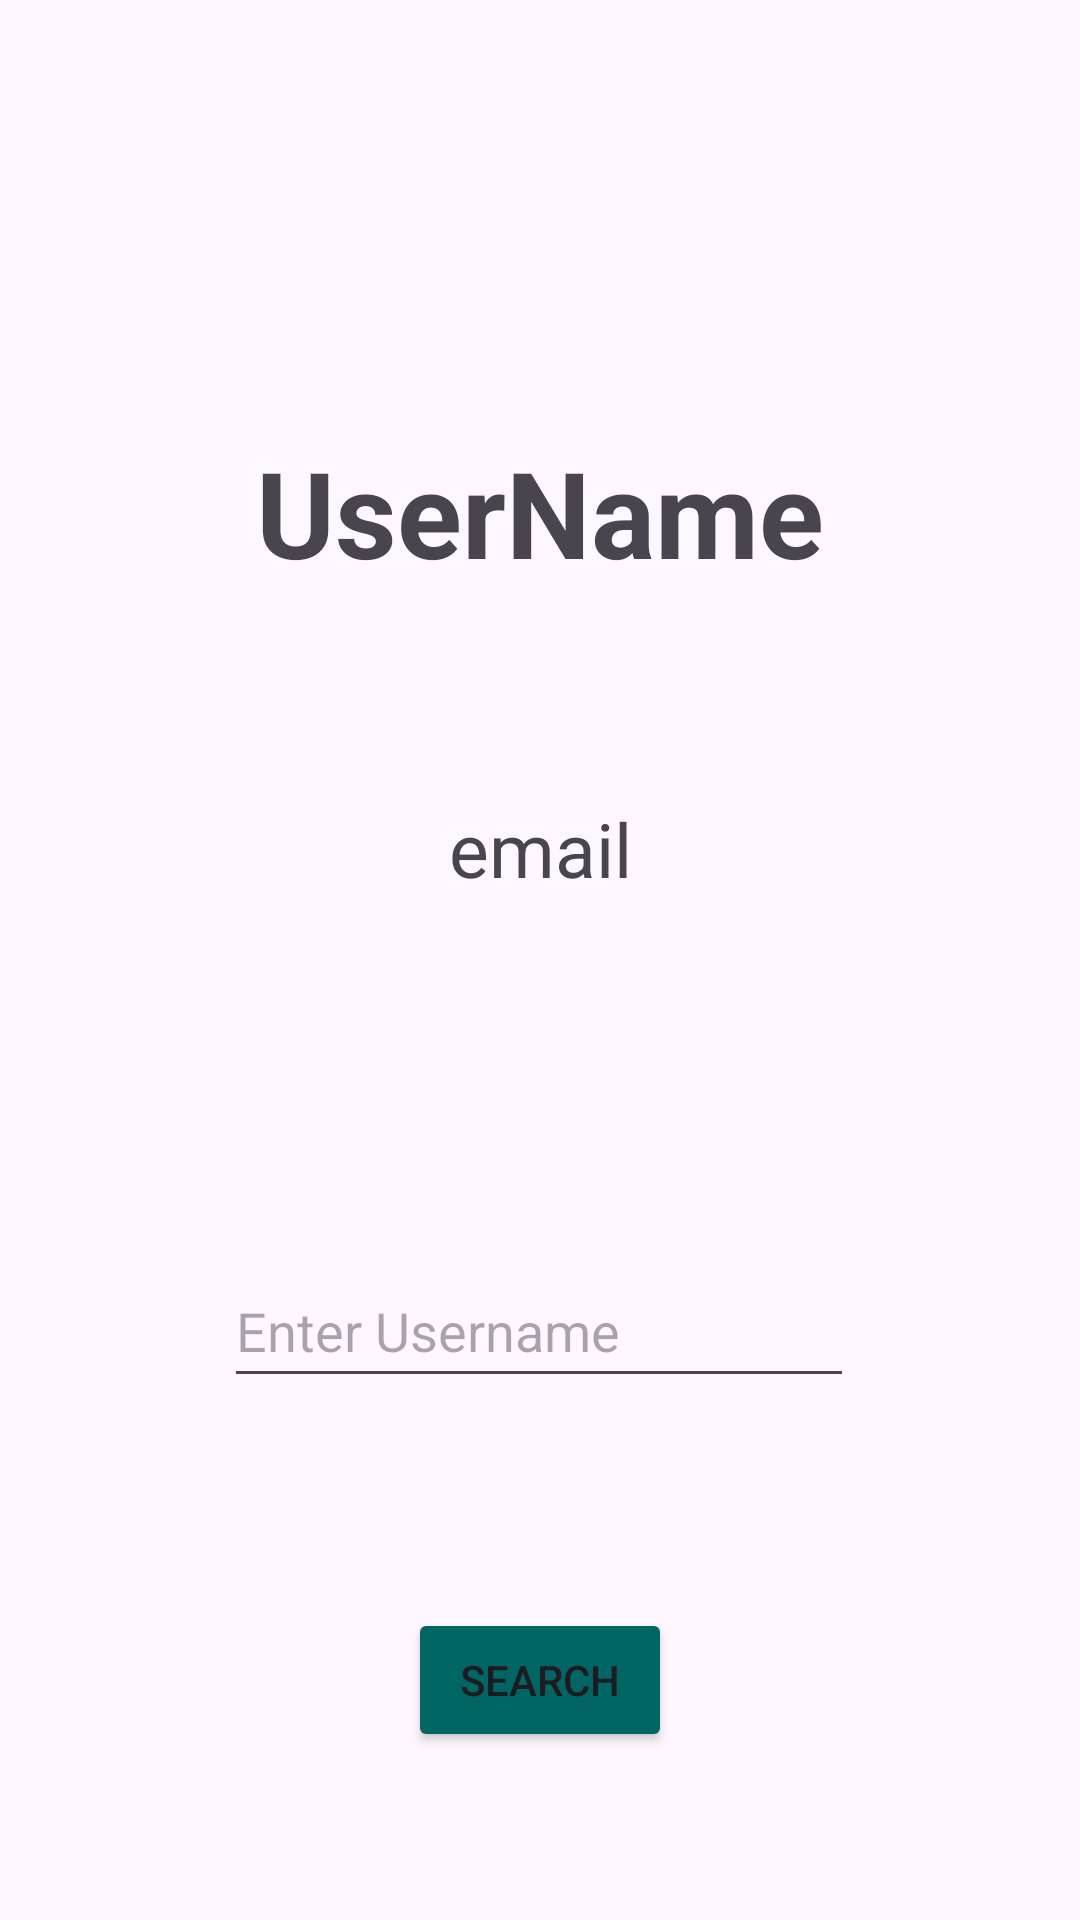

Here is an Android app screen rendered from its layout file. Give the layout XML and the strings, colors and styles it references.
<!-- AndroidManifest.xml: application theme Theme.Testing123 -->
<!-- res/layout/activity_profile.xml -->
<?xml version="1.0" encoding="utf-8"?>
<androidx.constraintlayout.widget.ConstraintLayout xmlns:android="http://schemas.android.com/apk/res/android"
    xmlns:app="http://schemas.android.com/apk/res-auto"
    xmlns:tools="http://schemas.android.com/tools"
    android:layout_width="match_parent"
    android:layout_height="match_parent"
    android:background="@drawable/rm222_mind_14"
    tools:context=".ProfileActivity">

    <androidx.appcompat.widget.Toolbar
        android:id="@+id/toolbar"
        android:layout_width="match_parent"
        android:layout_height="?attr/actionBarSize"
        android:background="@android:color/transparent"
        android:elevation="4dp"
        android:theme="@style/ThemeOverlay.AppCompat.ActionBar"
        app:layout_constraintTop_toTopOf="parent"/>

    <TextView
        android:id="@+id/email"
        android:layout_width="350dp"
        android:layout_height="50dp"
        android:layout_marginTop="72dp"
        android:text="email"
        android:textAlignment="center"
        android:textSize="25sp"
        app:layout_constraintEnd_toEndOf="parent"
        app:layout_constraintHorizontal_bias="0.498"
        app:layout_constraintStart_toStartOf="parent"
        app:layout_constraintTop_toBottomOf="@+id/UserName" />

    <TextView
        android:id="@+id/UserName"
        android:layout_width="200dp"
        android:layout_height="50dp"
        android:layout_marginTop="144dp"
        android:text="UserName"
        android:textAlignment="center"
        android:textSize="40sp"
        android:textStyle="bold"
        app:layout_constraintEnd_toEndOf="parent"
        app:layout_constraintStart_toStartOf="parent"
        app:layout_constraintTop_toTopOf="parent" />

    <EditText
        android:id="@+id/editTextText3"
        android:layout_width="wrap_content"
        android:layout_height="48dp"
        android:layout_marginTop="102dp"
        android:ems="10"
        android:hint="Enter Username"
        android:inputType="text"
        android:textAlignment="viewStart"
        app:layout_constraintEnd_toEndOf="parent"
        app:layout_constraintHorizontal_bias="0.497"
        app:layout_constraintStart_toStartOf="parent"
        app:layout_constraintTop_toBottomOf="@+id/email" />

    <Button
        android:id="@+id/searchButton"
        android:layout_width="wrap_content"
        android:layout_height="wrap_content"
        android:layout_marginTop="70dp"
        android:backgroundTint="@color/blue"
        android:text="Search"
        app:layout_constraintEnd_toEndOf="parent"
        app:layout_constraintStart_toStartOf="parent"
        app:layout_constraintTop_toBottomOf="@+id/editTextText3" />
</androidx.constraintlayout.widget.ConstraintLayout>
<!-- resources referenced by this layout -->
<resources>
  <color name="blue">#006563</color>
  <style name="Theme.Testing123" parent="Base.Theme.Testing123" />
  <style name="Base.Theme.Testing123" parent="Theme.Material3.DayNight.NoActionBar">
          
          
      </style>
</resources>
